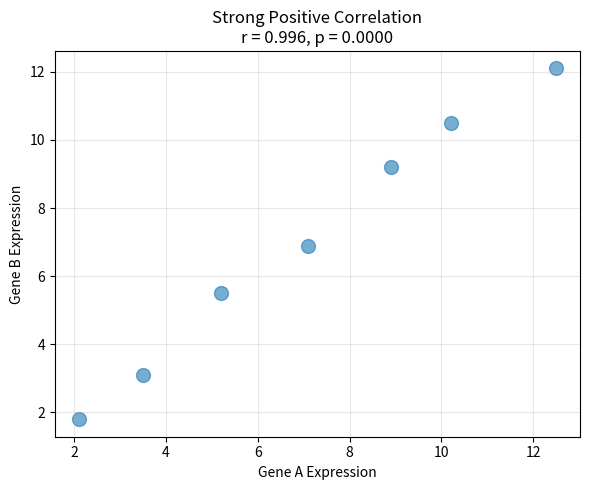
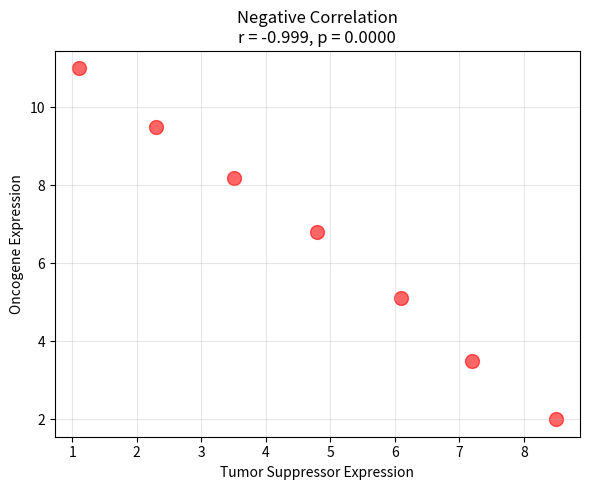
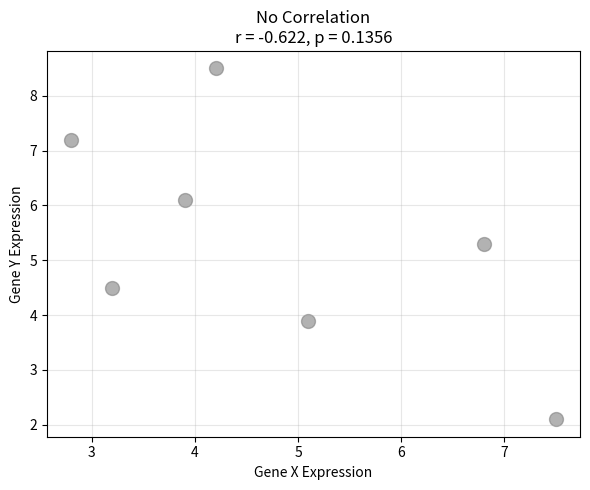
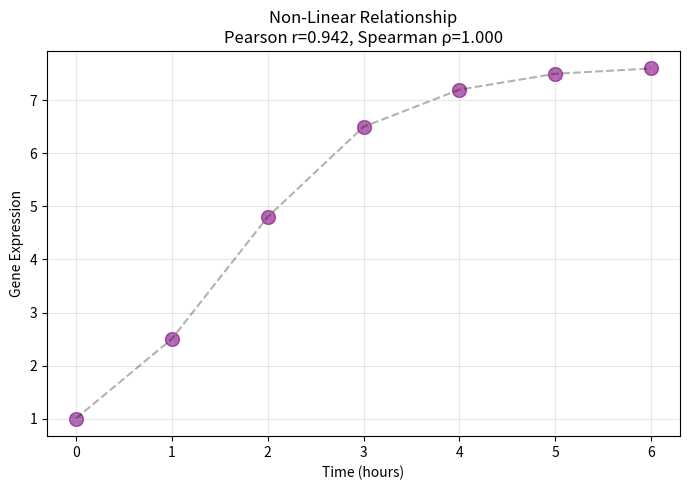
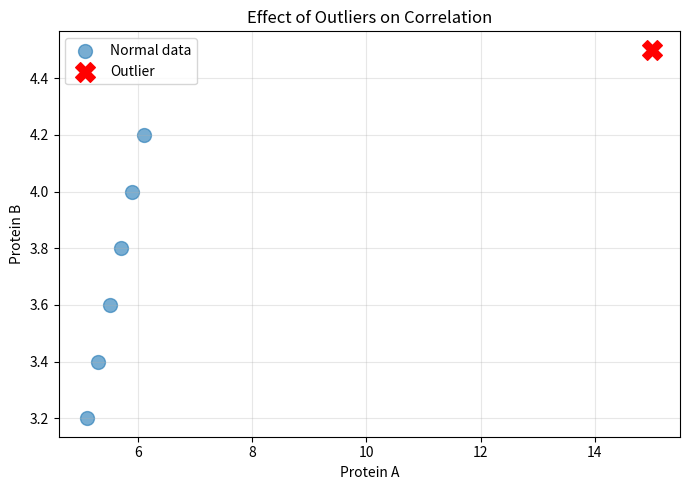
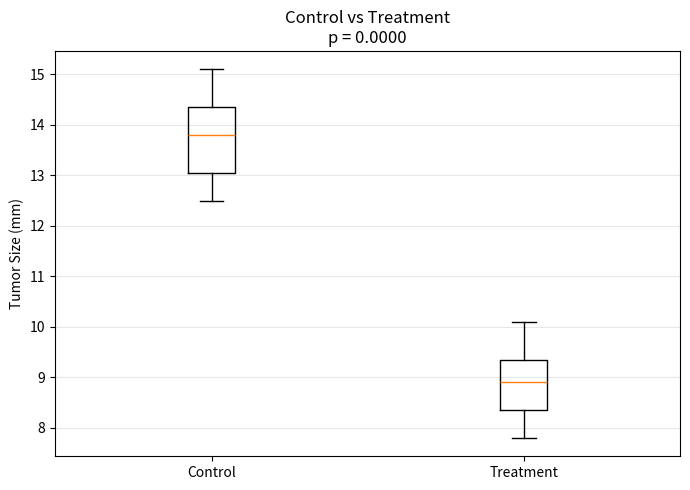
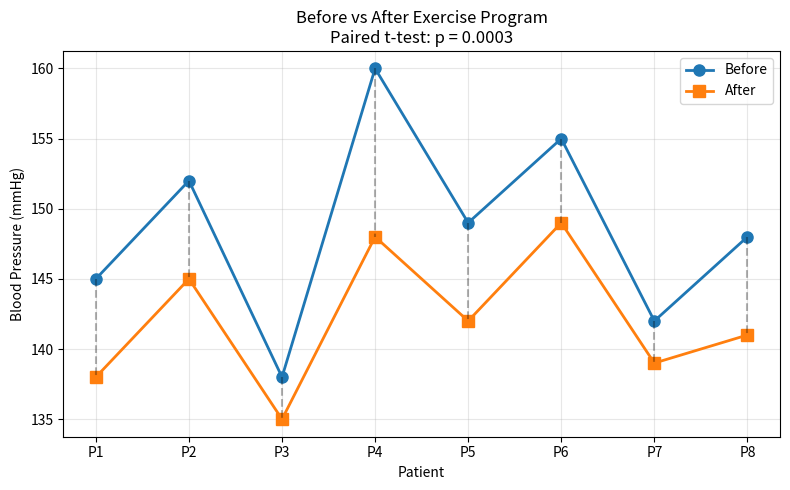

Reproduce these figures in Python, in order.
# Import libraries
import pandas as pd
import numpy as np
import matplotlib.pyplot as plt
from scipy.stats import pearsonr, spearmanr, ttest_ind, ttest_rel

# Set random seed for reproducibility
np.random.seed(42)

print('Libraries loaded!')

# Gene expression: as gene A goes up, gene B goes up (same pathway)
gene_A = np.array([2.1, 3.5, 5.2, 7.1, 8.9, 10.2, 12.5])
gene_B = np.array([1.8, 3.1, 5.5, 6.9, 9.2, 10.5, 12.1])

df1 = pd.DataFrame({'Gene_A': gene_A, 'Gene_B': gene_B})
print('Strong positive correlation example:')
print(df1)

# Calculate Pearson correlation
r, p_value = pearsonr(gene_A, gene_B)

print(f'Pearson r = {r:.3f}')
print(f'P-value = {p_value:.4f}')

if p_value < 0.05:
    print('✓ Significant correlation (p < 0.05)')
else:
    print('✗ Not significant (p >= 0.05)')

# Visualize the correlation
fig, ax = plt.subplots(figsize=(6, 5))
ax.scatter(gene_A, gene_B, s=100, alpha=0.6)
ax.set_xlabel('Gene A Expression')
ax.set_ylabel('Gene B Expression')
ax.set_title(f'Strong Positive Correlation\nr = {r:.3f}, p = {p_value:.4f}')
ax.grid(alpha=0.3)
plt.tight_layout()
plt.show()

# As tumor suppressor gene goes up, oncogene goes down
tumor_suppressor = np.array([8.5, 7.2, 6.1, 4.8, 3.5, 2.3, 1.1])
oncogene = np.array([2.0, 3.5, 5.1, 6.8, 8.2, 9.5, 11.0])

df2 = pd.DataFrame({'Tumor_Suppressor': tumor_suppressor, 'Oncogene': oncogene})
print('Negative correlation example:')
print(df2)

# Calculate Pearson correlation
r_neg, p_neg = pearsonr(tumor_suppressor, oncogene)

print(f'Pearson r = {r_neg:.3f}')
print(f'P-value = {p_neg:.4f}')

# Visualize
fig, ax = plt.subplots(figsize=(6, 5))
ax.scatter(tumor_suppressor, oncogene, s=100, alpha=0.6, color='red')
ax.set_xlabel('Tumor Suppressor Expression')
ax.set_ylabel('Oncogene Expression')
ax.set_title(f'Negative Correlation\nr = {r_neg:.3f}, p = {p_neg:.4f}')
ax.grid(alpha=0.3)
plt.tight_layout()
plt.show()

# Two unrelated genes (random pattern)
gene_X = np.array([3.2, 5.1, 2.8, 7.5, 4.2, 6.8, 3.9])
gene_Y = np.array([4.5, 3.9, 7.2, 2.1, 8.5, 5.3, 6.1])

r_none, p_none = pearsonr(gene_X, gene_Y)

print(f'Pearson r = {r_none:.3f}')
print(f'P-value = {p_none:.4f}')

# Visualize
fig, ax = plt.subplots(figsize=(6, 5))
ax.scatter(gene_X, gene_Y, s=100, alpha=0.6, color='gray')
ax.set_xlabel('Gene X Expression')
ax.set_ylabel('Gene Y Expression')
ax.set_title(f'No Correlation\nr = {r_none:.3f}, p = {p_none:.4f}')
ax.grid(alpha=0.3)
plt.tight_layout()
plt.show()

# YOUR CODE HERE
# Create drug_dose and cell_viability arrays
# Calculate Pearson correlation


# Gene expression with non-linear relationship (saturation effect)
time = np.array([0, 1, 2, 3, 4, 5, 6])
expression = np.array([1.0, 2.5, 4.8, 6.5, 7.2, 7.5, 7.6])  # Saturates at high time

df_nonlinear = pd.DataFrame({'Time (hours)': time, 'Expression': expression})
print('Non-linear relationship:')
print(df_nonlinear)

# Compare Pearson vs Spearman
r_pearson, p_pearson = pearsonr(time, expression)
r_spearman, p_spearman = spearmanr(time, expression)

print('Pearson correlation:')
print(f'  r = {r_pearson:.3f}, p = {p_pearson:.4f}')
print('\nSpearman correlation:')
print(f'  r = {r_spearman:.3f}, p = {p_spearman:.4f}')

print('\n→ Spearman is higher because it captures monotonic (always increasing) relationship')

# Visualize
fig, ax = plt.subplots(figsize=(7, 5))
ax.scatter(time, expression, s=100, alpha=0.6, color='purple')
ax.plot(time, expression, 'k--', alpha=0.3)
ax.set_xlabel('Time (hours)')
ax.set_ylabel('Gene Expression')
ax.set_title(f'Non-Linear Relationship\nPearson r={r_pearson:.3f}, Spearman ρ={r_spearman:.3f}')
ax.grid(alpha=0.3)
plt.tight_layout()
plt.show()

# Protein levels with one outlier measurement
protein_A = np.array([5.1, 5.3, 5.5, 5.7, 5.9, 6.1, 15.0])  # Last value is outlier!
protein_B = np.array([3.2, 3.4, 3.6, 3.8, 4.0, 4.2, 4.5])

# Compare Pearson vs Spearman
r_p, p_p = pearsonr(protein_A, protein_B)
r_s, p_s = spearmanr(protein_A, protein_B)

print('Data with outlier:')
print('Pearson  r =', f'{r_p:.3f}', '← Affected by outlier')
print('Spearman ρ =', f'{r_s:.3f}', '← More robust')

# Visualize
fig, ax = plt.subplots(figsize=(7, 5))
ax.scatter(protein_A[:-1], protein_B[:-1], s=100, alpha=0.6, label='Normal data')
ax.scatter(protein_A[-1], protein_B[-1], s=200, color='red', marker='X', label='Outlier')
ax.set_xlabel('Protein A')
ax.set_ylabel('Protein B')
ax.set_title('Effect of Outliers on Correlation')
ax.legend()
ax.grid(alpha=0.3)
plt.tight_layout()
plt.show()

# YOUR CODE HERE
# Create pH and enzyme_activity arrays
# Calculate both correlations and compare


# Tumor size (mm) in control vs drug-treated mice
control = np.array([12.5, 14.2, 13.8, 15.1, 13.2, 14.5, 12.9])
treatment = np.array([8.2, 9.5, 7.8, 10.1, 8.9, 9.2, 8.5])

df_ttest = pd.DataFrame({
    'Control': control,
    'Treatment': treatment
})

print('Tumor sizes (mm):')
print(df_ttest)
print('\nMeans:')
print(f'Control:   {control.mean():.2f} mm')
print(f'Treatment: {treatment.mean():.2f} mm')

# Perform independent t-test
t_stat, p_value = ttest_ind(control, treatment)

print(f'T-statistic = {t_stat:.3f}')
print(f'P-value = {p_value:.4f}')

if p_value < 0.05:
    print('\n✓ Significant difference (p < 0.05)')
    print('→ Treatment reduces tumor size!')
else:
    print('\n✗ No significant difference (p >= 0.05)')

# Visualize with box plot
fig, ax = plt.subplots(figsize=(7, 5))

positions = [1, 2]
data_to_plot = [control, treatment]
bp = ax.boxplot(data_to_plot, positions=positions, labels=['Control', 'Treatment'])

ax.set_ylabel('Tumor Size (mm)')
ax.set_title(f'Control vs Treatment\np = {p_value:.4f}')
ax.grid(alpha=0.3, axis='y')
plt.tight_layout()
plt.show()

# YOUR CODE HERE
# Create healthy and diseased arrays
# Perform t-test


# Blood pressure before and after exercise program (same 8 patients)
before = np.array([145, 152, 138, 160, 149, 155, 142, 148])
after = np.array([138, 145, 135, 148, 142, 149, 139, 141])

df_paired = pd.DataFrame({
    'Patient': ['P1', 'P2', 'P3', 'P4', 'P5', 'P6', 'P7', 'P8'],
    'Before': before,
    'After': after,
    'Change': after - before
})

print('Blood pressure (mmHg):')
print(df_paired)
print('\nMeans:')
print(f'Before: {before.mean():.1f} mmHg')
print(f'After:  {after.mean():.1f} mmHg')
print(f'Change: {(after - before).mean():.1f} mmHg')

# Perform paired t-test
t_stat_paired, p_paired = ttest_rel(before, after)

print(f'T-statistic = {t_stat_paired:.3f}')
print(f'P-value = {p_paired:.4f}')

if p_paired < 0.05:
    print('\n✓ Significant change (p < 0.05)')
    if after.mean() < before.mean():
        print('→ Exercise program reduces blood pressure!')
else:
    print('\n✗ No significant change (p >= 0.05)')

# Visualize paired data
fig, ax = plt.subplots(figsize=(8, 5))

patients = np.arange(len(before))
ax.plot(patients, before, 'o-', label='Before', linewidth=2, markersize=8)
ax.plot(patients, after, 's-', label='After', linewidth=2, markersize=8)

# Connect paired points
for i in range(len(before)):
    ax.plot([i, i], [before[i], after[i]], 'k--', alpha=0.3)

ax.set_xlabel('Patient')
ax.set_ylabel('Blood Pressure (mmHg)')
ax.set_title(f'Before vs After Exercise Program\nPaired t-test: p = {p_paired:.4f}')
ax.set_xticks(patients)
ax.set_xticklabels(['P1', 'P2', 'P3', 'P4', 'P5', 'P6', 'P7', 'P8'])
ax.legend()
ax.grid(alpha=0.3)
plt.tight_layout()
plt.show()

# YOUR CODE HERE
# Create before and after arrays
# Perform paired t-test


# Study: Does gene expression predict protein levels?
# Also: Does drug treatment change protein levels?

# Question 1: Correlation between gene expression and protein
gene_expr = np.array([3.2, 4.5, 5.8, 6.2, 7.1, 8.3, 9.0, 10.2])
protein = np.array([15, 22, 28, 32, 38, 45, 48, 55])

r, p = pearsonr(gene_expr, protein)
print('Question 1: Gene expression vs Protein level')
print(f'Pearson r = {r:.3f}, p = {p:.4f}')
print('→ Strong positive correlation!\n')

# Question 2: Does treatment change protein levels?
control_protein = np.array([18, 22, 19, 25, 21, 23])
treated_protein = np.array([35, 42, 38, 45, 40, 44])

t, p_t = ttest_ind(control_protein, treated_protein)
print('Question 2: Control vs Treated protein levels')
print(f'T-test: t = {t:.3f}, p = {p_t:.4f}')
print('→ Treatment significantly increases protein!')

# YOUR CODE HERE
# Perform both t-tests and interpret
